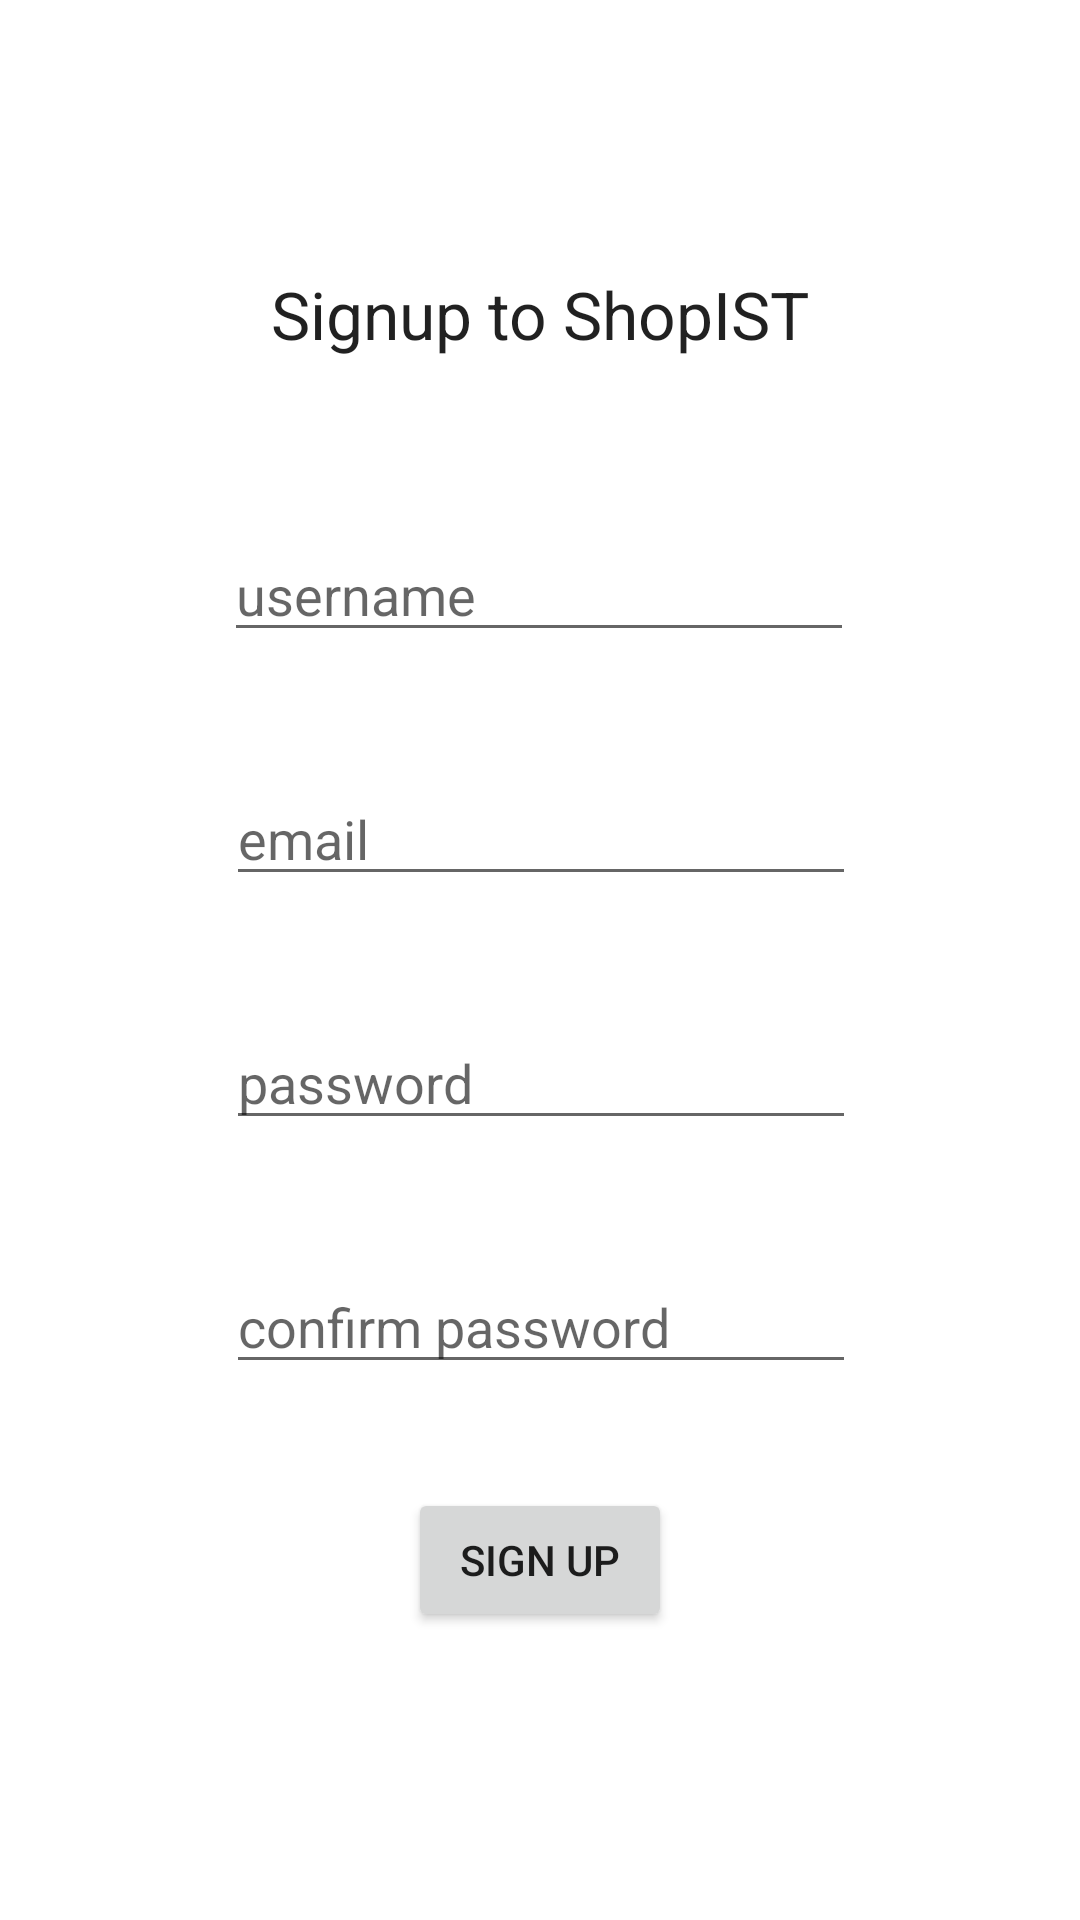

Layout XML and referenced resources for this Android screen:
<!-- AndroidManifest.xml: application theme Theme.ShopIST -->
<!-- res/layout/signup.xml -->
<?xml version="1.0" encoding="utf-8"?>
<androidx.constraintlayout.widget.ConstraintLayout
    xmlns:android="http://schemas.android.com/apk/res/android"
    xmlns:app="http://schemas.android.com/apk/res-auto"
    xmlns:tools="http://schemas.android.com/tools"
    android:layout_width="match_parent"
    android:layout_height="match_parent">

    <EditText
        android:id="@+id/usernameSignup"
        android:layout_width="wrap_content"
        android:layout_height="wrap_content"
        android:layout_marginTop="56dp"
        android:ems="10"
        android:hint="@string/username"
        android:inputType="textPersonName"
        app:layout_constraintEnd_toEndOf="parent"
        app:layout_constraintHorizontal_bias="0.497"
        app:layout_constraintStart_toStartOf="parent"
        app:layout_constraintTop_toBottomOf="@+id/textView2" />

    <EditText
        android:id="@+id/emailSignup"
        android:layout_width="wrap_content"
        android:layout_height="wrap_content"
        android:layout_marginTop="40dp"
        android:ems="10"
        android:hint="@string/email"
        android:inputType="textEmailAddress"
        app:layout_constraintEnd_toEndOf="parent"
        app:layout_constraintHorizontal_bias="0.502"
        app:layout_constraintStart_toStartOf="parent"
        app:layout_constraintTop_toBottomOf="@+id/usernameSignup" />

    <EditText
        android:id="@+id/passwordSignup"
        android:layout_width="wrap_content"
        android:layout_height="wrap_content"
        android:layout_marginTop="40dp"
        android:ems="10"
        android:hint="@string/password"
        android:inputType="textPassword"
        app:layout_constraintEnd_toEndOf="parent"
        app:layout_constraintHorizontal_bias="0.502"
        app:layout_constraintStart_toStartOf="parent"
        app:layout_constraintTop_toBottomOf="@+id/emailSignup" />

    <EditText
        android:id="@+id/confirmPasswordSignup"
        android:layout_width="wrap_content"
        android:layout_height="wrap_content"
        android:layout_marginTop="40dp"
        android:ems="10"
        android:hint="@string/confirm_password"
        android:inputType="textPassword"
        app:layout_constraintEnd_toEndOf="parent"
        app:layout_constraintHorizontal_bias="0.502"
        app:layout_constraintStart_toStartOf="parent"
        app:layout_constraintTop_toBottomOf="@+id/passwordSignup" />

    <Button
        android:id="@+id/signupButton"
        android:layout_width="wrap_content"
        android:layout_height="wrap_content"
        android:text="@string/signup_button"
        app:layout_constraintBottom_toBottomOf="parent"
        app:layout_constraintEnd_toEndOf="parent"
        app:layout_constraintStart_toStartOf="parent"
        app:layout_constraintTop_toBottomOf="@+id/confirmPasswordSignup"
        app:layout_constraintVertical_bias="0.265" />

    <TextView
        android:id="@+id/textView2"
        android:layout_width="wrap_content"
        android:layout_height="30dp"
        android:layout_marginTop="90dp"
        android:text="@string/signup_title"
        android:textAppearance="@style/TextAppearance.AppCompat.Large"
        app:layout_constraintBottom_toTopOf="@+id/usernameSignup"
        app:layout_constraintEnd_toEndOf="parent"
        app:layout_constraintStart_toStartOf="parent"
        app:layout_constraintTop_toTopOf="parent" />

</androidx.constraintlayout.widget.ConstraintLayout>
<!-- resources referenced by this layout -->
<resources>
  <string name="confirm_password">confirm password</string>
  <string name="email">email</string>
  <string name="password">password</string>
  <string name="signup_button">SIGN UP</string>
  <string name="signup_title">Signup to ShopIST</string>
  <string name="username">username</string>
  <style name="Theme.ShopIST" parent="Theme.MaterialComponents.DayNight.NoActionBar">
          
          <item name="colorPrimary">@color/purple_500</item>
          <item name="colorPrimaryVariant">@color/purple_700</item>
          <item name="colorOnPrimary">@color/white</item>
          
          <item name="colorSecondary">@color/teal_200</item>
          <item name="colorSecondaryVariant">@color/teal_700</item>
          <item name="colorOnSecondary">@color/black</item>
          
          <item name="android:statusBarColor" tools:targetApi="l">?attr/colorPrimaryVariant</item>
          
      </style>
  <!-- not gathered from this repository: default colours our renderer supplied (Android Studio template values) -->
  <color name="purple_500">#FF6200EE</color>
  <color name="purple_700">#FF3700B3</color>
  <color name="teal_200">#FF03DAC5</color>
  <color name="teal_700">#FF018786</color>
  <color name="black">#FF000000</color>
  <color name="white">#FFFFFFFF</color>
</resources>
